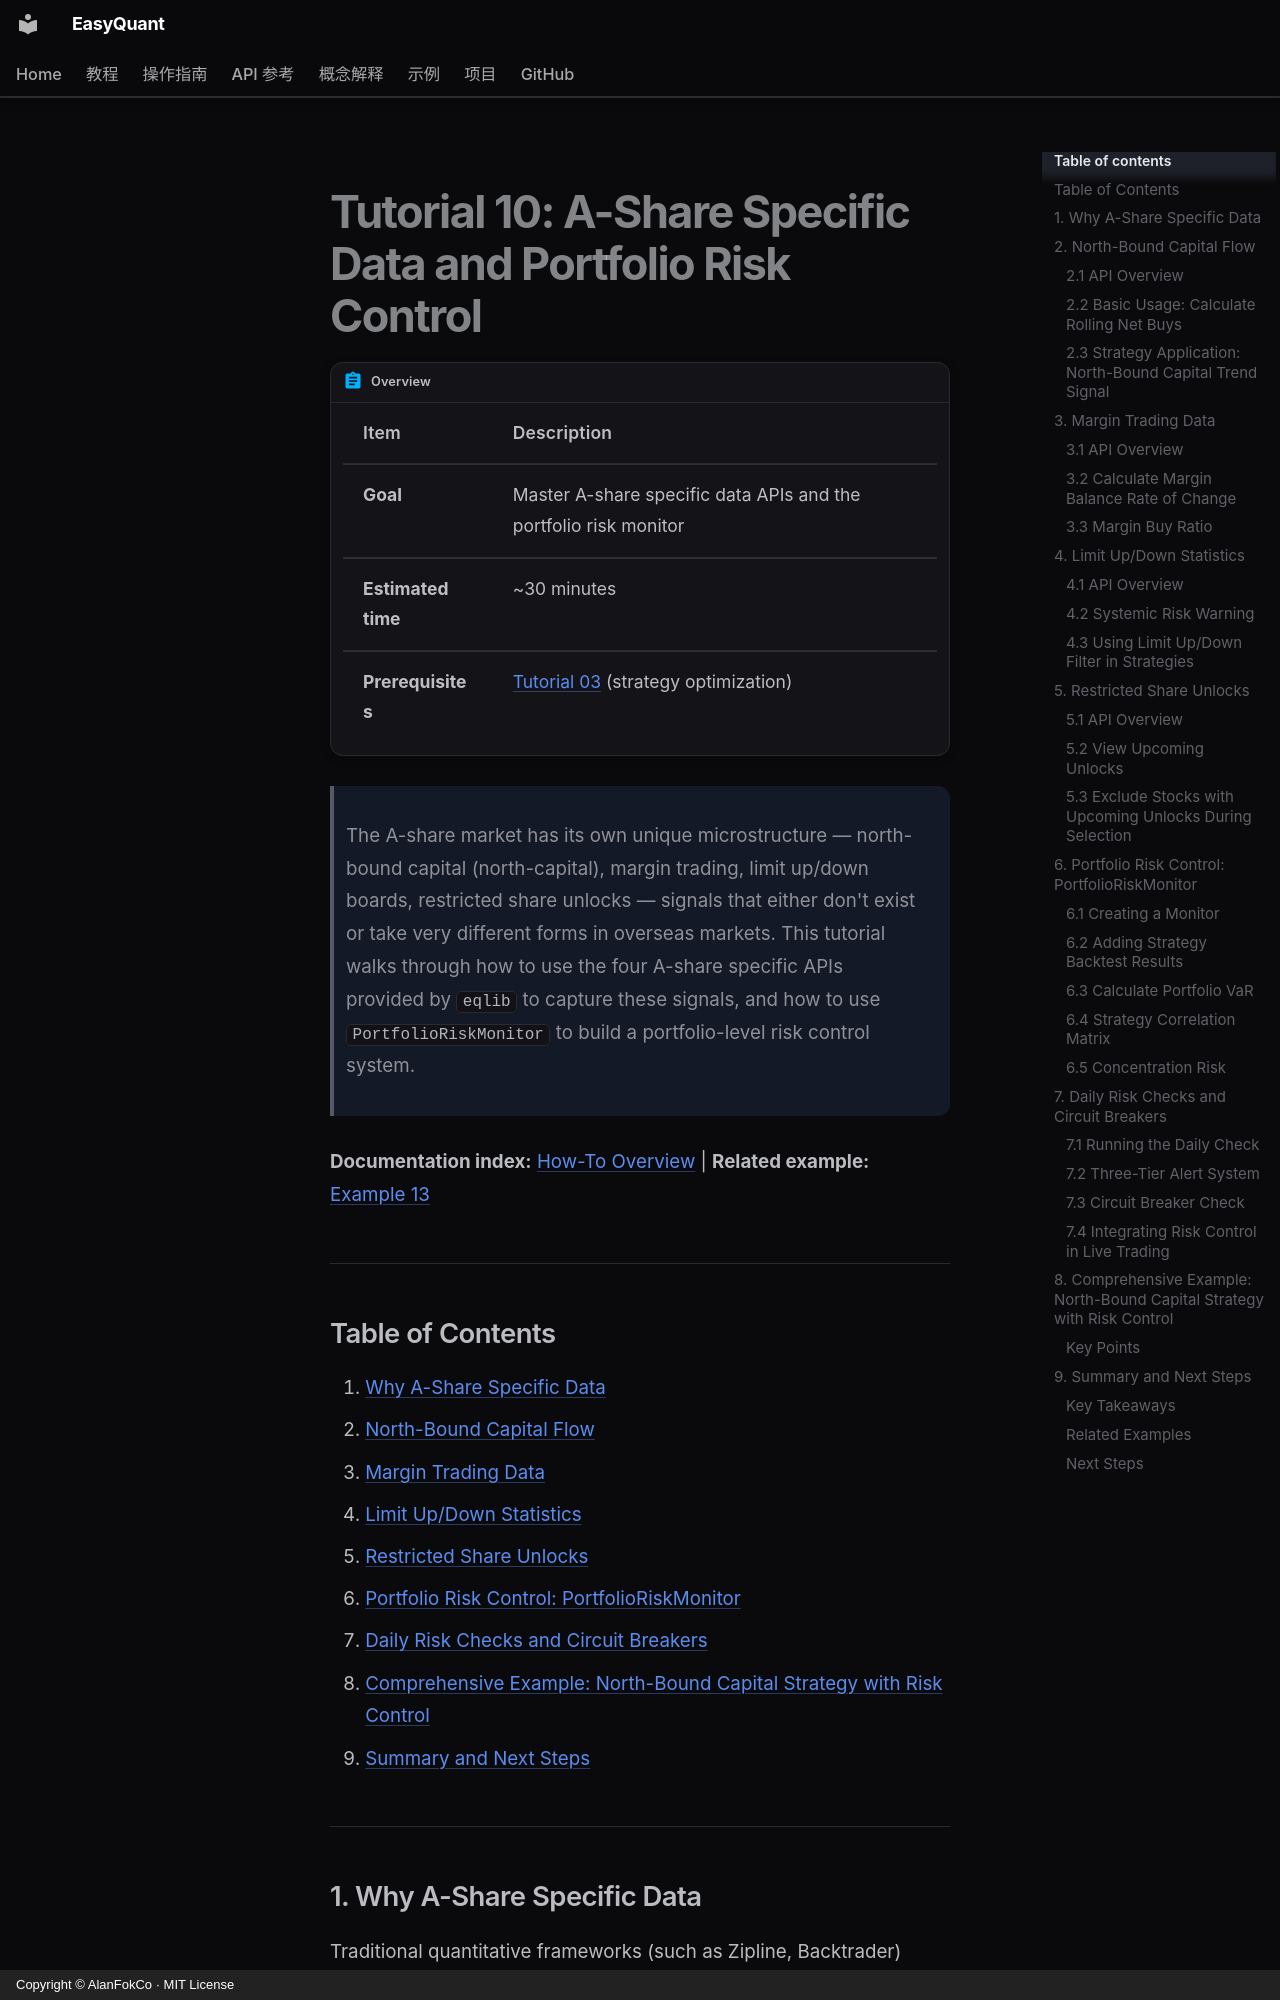

repository: AlanFokCo/EasyQuant · page: tutorials/10-ashare-data-risk.en/index.html · generator: mkdocs · copyright: Copyright © AlanFokCo · MIT License

# Tutorial 10: A-Share Specific Data and Portfolio Risk Control

!!! abstract "Overview"

    | Item | Description |
    |------|-------------|
    | **Goal** | Master A-share specific data APIs and the portfolio risk monitor |
    | **Estimated time** | ~30 minutes |
    | **Prerequisites** | [Tutorial 03](03-optimization.md) (strategy optimization) |

> The A-share market has its own unique microstructure — north-bound capital (north-capital), margin trading, limit up/down boards, restricted share unlocks — signals that either don't exist or take very different forms in overseas markets. This tutorial walks through how to use the four A-share specific APIs provided by `eqlib` to capture these signals, and how to use `PortfolioRiskMonitor` to build a portfolio-level risk control system.

**Documentation index:** [How-To Overview](../how-to/index.md) | **Related example:** [Example 13](https://github.com/AlanFokCo/EasyQuant/blob/main/examples/13_ashare_sentiment.py)

---

## Table of Contents

1. [Why A-Share Specific Data](#1-why-a-share-specific-data)
2. [North-Bound Capital Flow](#2-north-bound-capital-flow)
3. [Margin Trading Data](#3-margin-trading-data)
4. [Limit Up/Down Statistics](#4-limit-updown-statistics)
5. [Restricted Share Unlocks](#5-restricted-share-unlocks)
6. [Portfolio Risk Control: PortfolioRiskMonitor](#6-portfolio-risk-control-portfolioriskmonitor)
7. [Daily Risk Checks and Circuit Breakers](#7-daily-risk-checks-and-circuit-breakers)
8. [Comprehensive Example: North-Bound Capital Strategy with Risk Control](#8-comprehensive-example-north-bound-capital-strategy-with-risk-control)
9. [Summary and Next Steps](#9-summary-and-next-steps)

---
